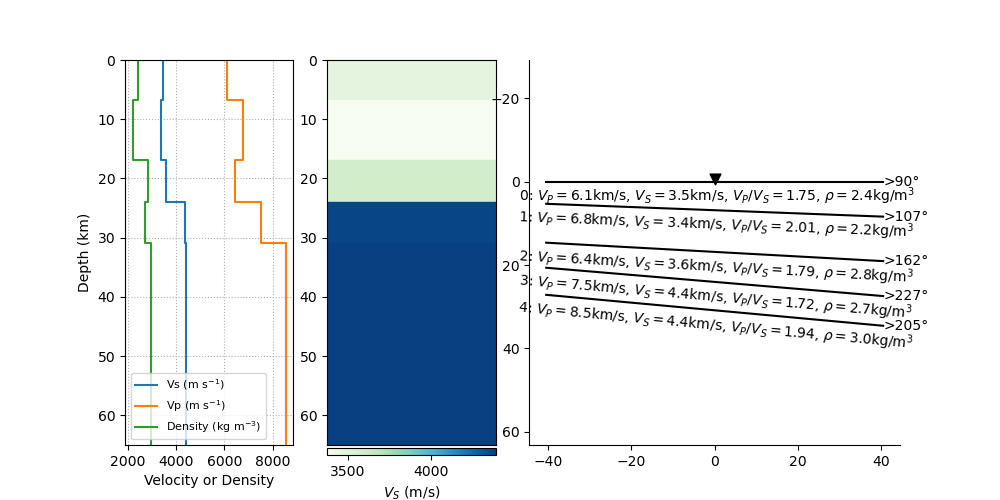

Source data for this figure (header and first rows):
index, thickn, rho, vp, vs, dip, strike, plunge, trend, ani
9, 6835, 2415, 6109, 3482, 0.0, 0.0, 49.15, 282.9, 5.432
10, 10000, 2210, 6767, 3374, 2.183, 17.19, 47.89, 125.8, 6.948
11, 7200, 2836, 6440, 3601, 3.138, 71.71, 3.584, 17.02, 2.865
12, 6813, 2702, 7527, 4375, 4.822, 137.5, 60.84, 93.82, 6.594
13, 0, 2977, 8539, 4394, 5.269, 115, 86.97, 240.3, 3.706
